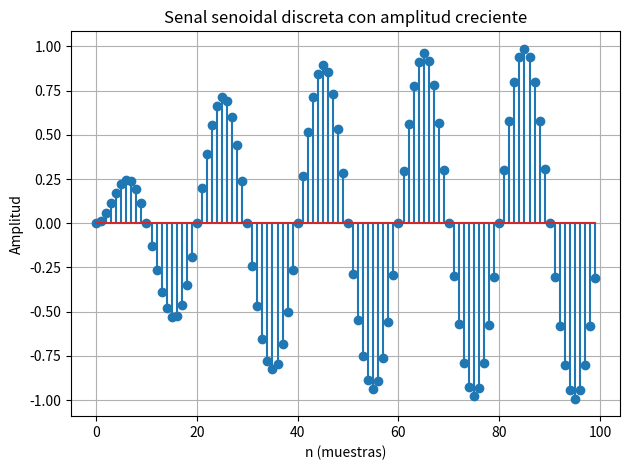

Recreate this plot in Python.
#                           programa5_sinuscresc.py
## programa5_sinuscresc.py es un programa que muestra una senal senoidal creciente  discreta 
##################################################################################################

import numpy as np 
import matplotlib.pyplot as plt 

## Parametros 
n = np.arange(0,100)
f = 0.05
amplitud = 1-np.exp(-0.05*n)
senoidal = amplitud*np.sin(2*np.pi*f*n)

## Graficar
plt.stem(n, senoidal)
plt.title("Senal senoidal discreta con amplitud creciente")
plt.xlabel("n (muestras)")
plt.ylabel("Amplitud")
plt.grid(True)
plt.tight_layout()
plt.show()
